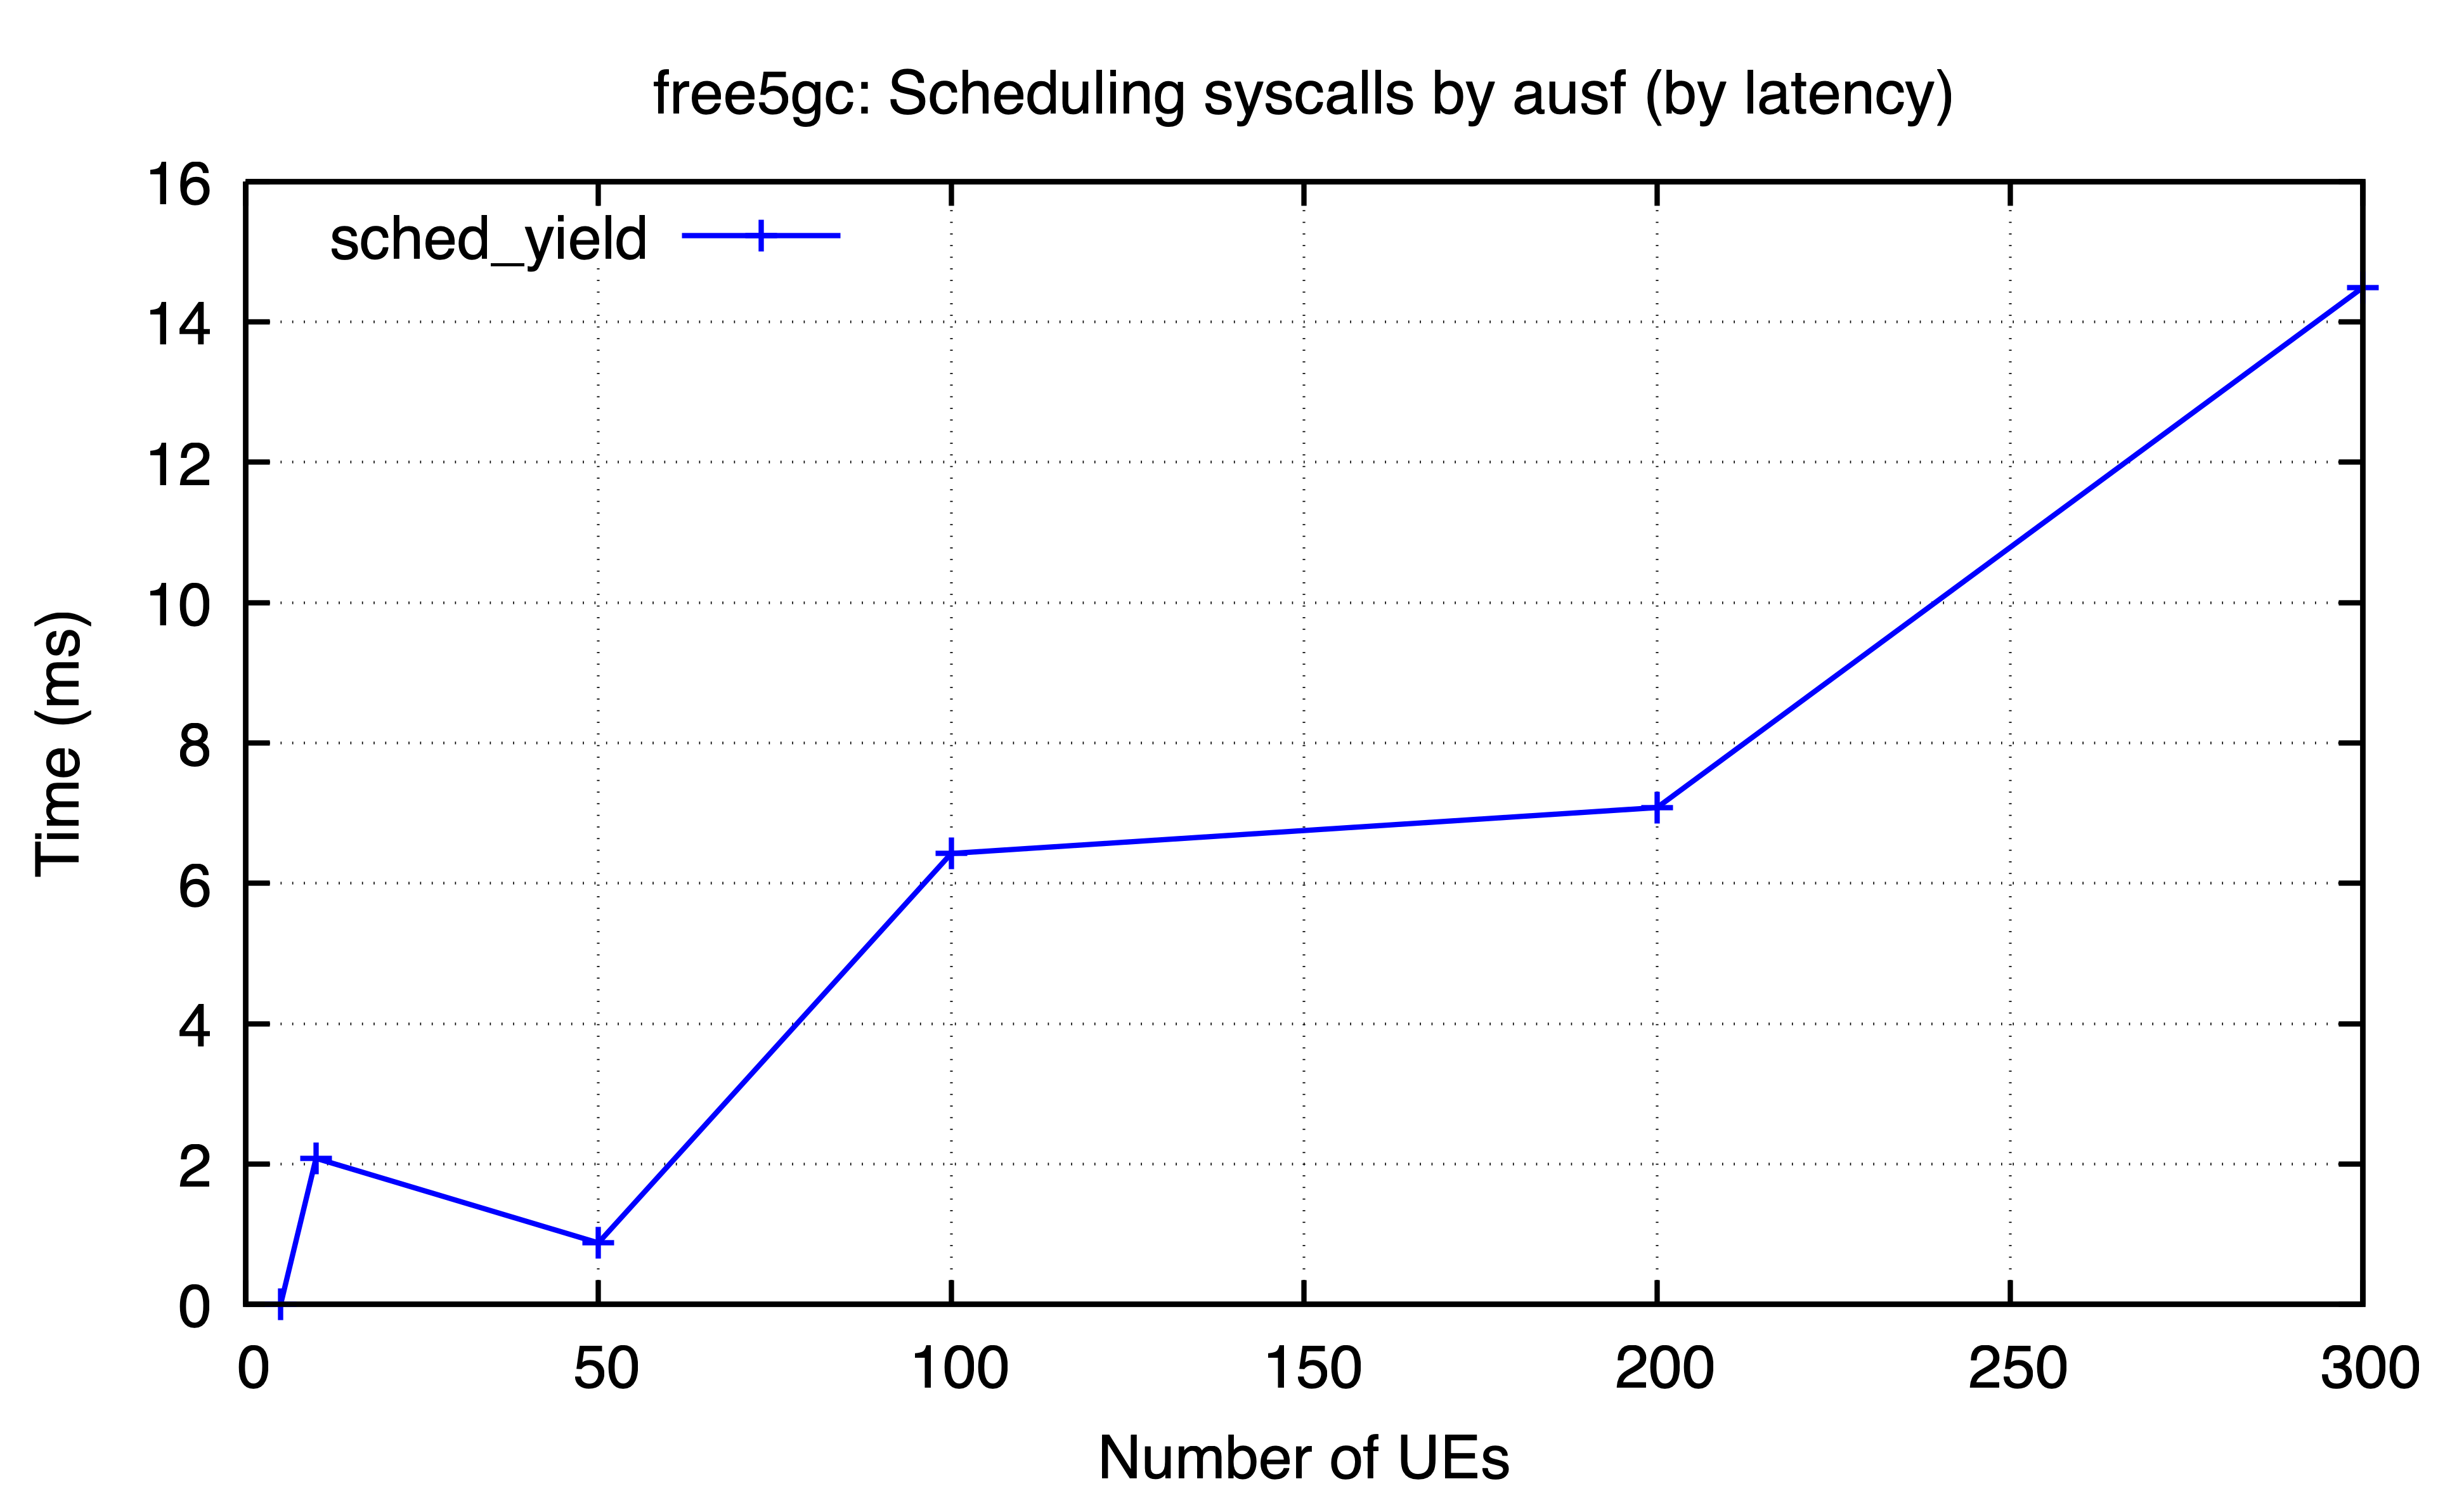

Values plotted in this chart, from the file beside it:
ues, sched_yield
5, 0.005013
10, 2.082
50, 0.8765
100, 6.426
200, 7.079
300, 14.49
